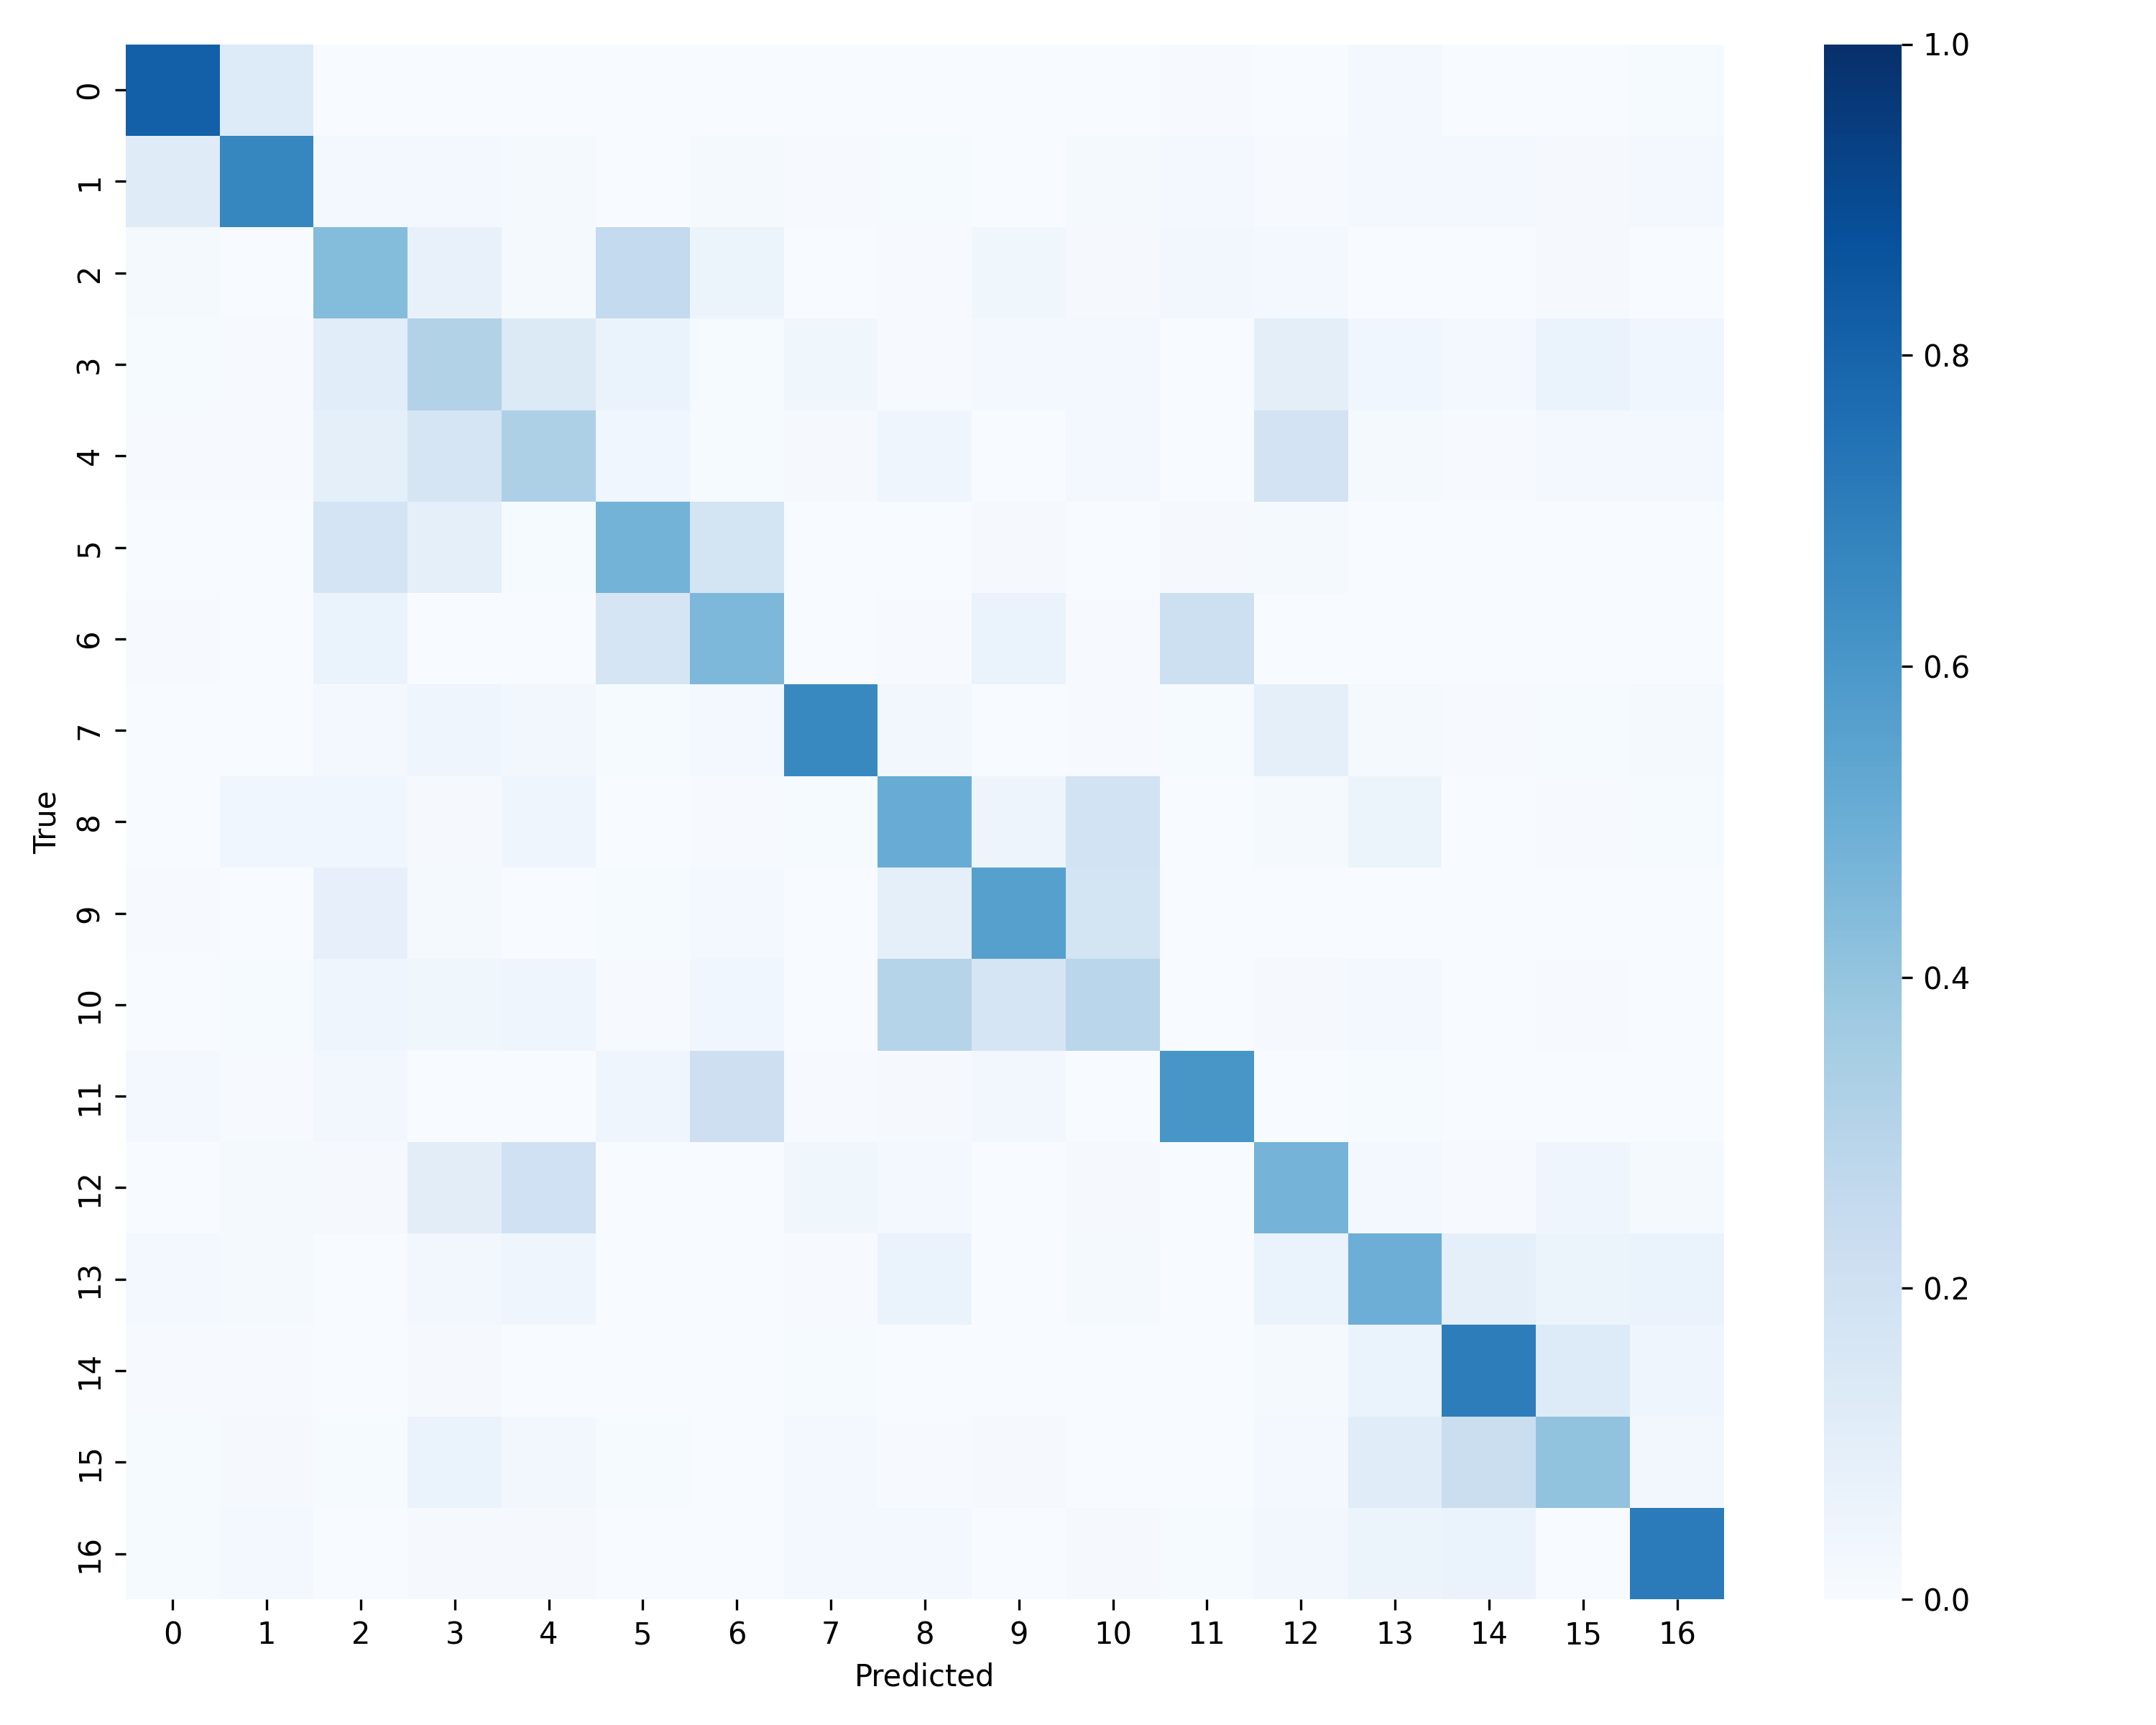

Data behind this chart, as committed beside it:
0.813334, 0.130000, 0.000000, 0.003333, 0.003333, 0.000000, 0.000000, 0.000000, 0.000000, 0.000000, 0.003333, 0.006667, 0.000000, 0.026667, 0.003333, 0.000000, 0.010000
0.1233, 0.67, 0.02, 0.02, 0.01667, 0.000000, 0.01667, 0.006667, 0.01, 0.000000, 0.01667, 0.02, 0.006667, 0.02, 0.02, 0.01333, 0.02
0.01667, 0.003333, 0.44, 0.07667, 0.01667, 0.2567, 0.06, 0.000000, 0.006667, 0.04, 0.01333, 0.03333, 0.02, 0.003333, 0.000000, 0.01333, 0.000000
0.01, 0.006667, 0.11, 0.3133, 0.1333, 0.06333, 0.01, 0.04, 0.006667, 0.02667, 0.02333, 0.000000, 0.1, 0.03667, 0.02, 0.06333, 0.03667
0.006667, 0.006667, 0.09333, 0.1733, 0.33, 0.03667, 0.01, 0.01333, 0.04333, 0.003333, 0.02333, 0.003333, 0.1867, 0.01667, 0.006667, 0.02, 0.02667
0.003333, 0.003333, 0.1767, 0.09333, 0.01, 0.48, 0.18, 0.000000, 0.003333, 0.01333, 0.000000, 0.01333, 0.01667, 0.003333, 0.000000, 0.003333, 0.000000
0.006667, 0.000000, 0.07, 0.003333, 0.003333, 0.17, 0.4533, 0.000000, 0.006667, 0.06667, 0.006667, 0.2133, 0.000000, 0.000000, 0.000000, 0.000000, 0.000000
0.003333, 0.003333, 0.02667, 0.04333, 0.03333, 0.01, 0.02667, 0.6567, 0.03333, 0.003333, 0.006667, 0.01, 0.09333, 0.01667, 0.006667, 0.01, 0.01667
0.003333, 0.03667, 0.03667, 0.01333, 0.04333, 0.003333, 0.006667, 0.01, 0.51, 0.05333, 0.19, 0.003333, 0.01667, 0.05667, 0.000000, 0.006667, 0.01
0.006667, 0.003333, 0.08333, 0.01667, 0.003333, 0.01, 0.02, 0.003333, 0.09667, 0.5633, 0.18, 0.003333, 0.003333, 0.003333, 0.000000, 0.000000, 0.003333
0.003333, 0.01, 0.05, 0.04, 0.04333, 0.006667, 0.03667, 0.000000, 0.3033, 0.17, 0.29, 0.003333, 0.01333, 0.02333, 0.000000, 0.006667, 0.000000
0.02, 0.006667, 0.03, 0.003333, 0.003333, 0.05, 0.2167, 0.006667, 0.01333, 0.03, 0.003333, 0.6067, 0.000000, 0.01, 0.000000, 0.000000, 0.000000
0.000000, 0.01667, 0.01333, 0.1067, 0.2067, 0.003333, 0.003333, 0.04, 0.02667, 0.000000, 0.01333, 0.000000, 0.4733, 0.02333, 0.006667, 0.05, 0.01667
0.02333, 0.01667, 0.003333, 0.03333, 0.05, 0.003333, 0.000000, 0.006667, 0.06333, 0.000000, 0.01667, 0.003333, 0.07, 0.4967, 0.09333, 0.05667, 0.06333
0.006667, 0.006667, 0.000000, 0.01333, 0.000000, 0.000000, 0.000000, 0.01, 0.000000, 0.003333, 0.000000, 0.003333, 0.01667, 0.06333, 0.7033, 0.13, 0.04333
0.01, 0.01333, 0.01, 0.06667, 0.03, 0.01, 0.000000, 0.02333, 0.006667, 0.01333, 0.003333, 0.003333, 0.02667, 0.1167, 0.23, 0.4067, 0.03
0.01, 0.02667, 0.000000, 0.01333, 0.01333, 0.000000, 0.000000, 0.02, 0.02, 0.000000, 0.01333, 0.01, 0.03, 0.05667, 0.07, 0.003333, 0.7133
